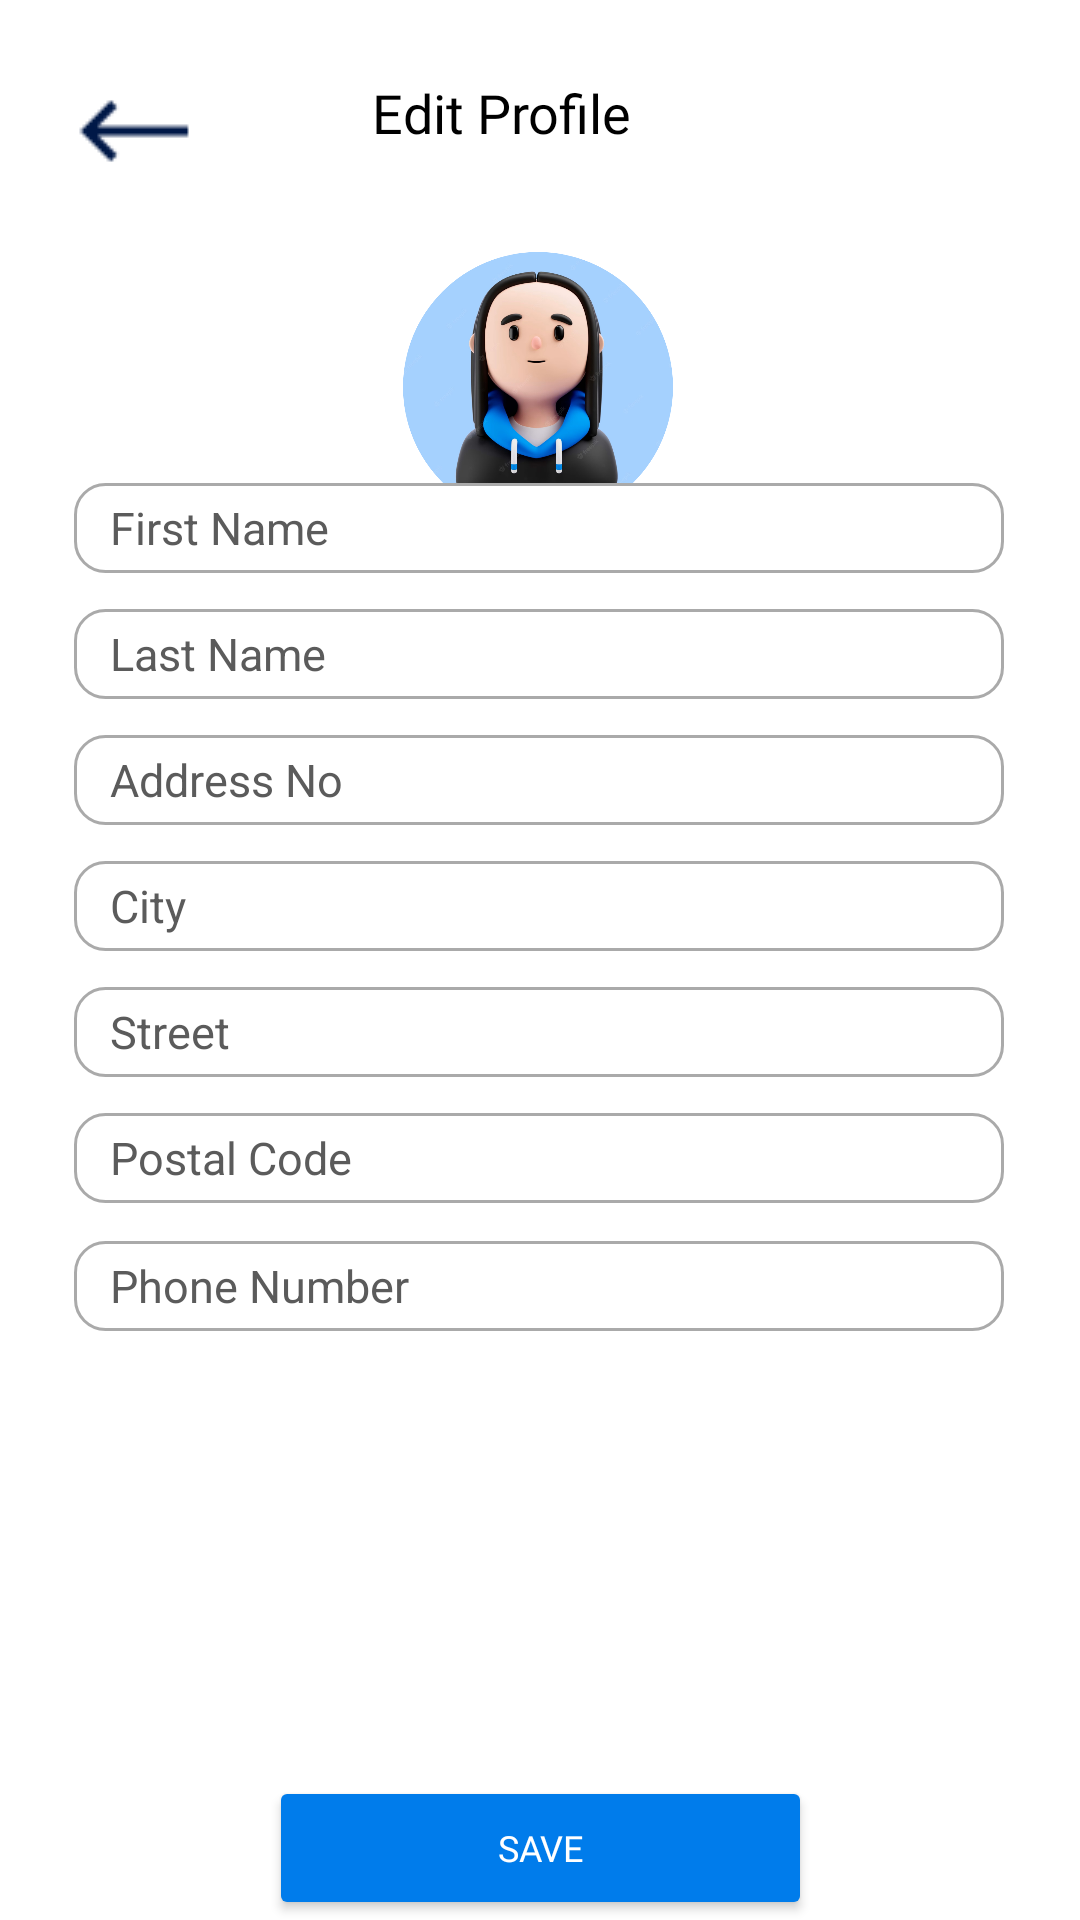

Here is an Android app screen rendered from its layout file. Give the layout XML and the strings, colors and styles it references.
<!-- AndroidManifest.xml: application theme Theme.MyApplication -->
<!-- res/layout/activity_edit_profile.xml -->
<?xml version="1.0" encoding="utf-8"?>
<androidx.constraintlayout.widget.ConstraintLayout xmlns:android="http://schemas.android.com/apk/res/android"
    xmlns:app="http://schemas.android.com/apk/res-auto"
    xmlns:tools="http://schemas.android.com/tools"
    android:layout_width="match_parent"
    android:layout_height="match_parent"
    tools:context=".EditProfile">

    <ImageButton
        android:id="@+id/btn_back_back"
        android:layout_width="40dp"
        android:layout_height="39dp"
        android:layout_marginTop="24dp"
        android:backgroundTint="#fff"
        android:src="@drawable/blue_arrow_back"
        app:layout_constraintEnd_toEndOf="parent"
        app:layout_constraintHorizontal_bias="0.077"
        app:layout_constraintStart_toStartOf="parent"
        app:layout_constraintTop_toTopOf="parent" />


    <TextView

        android:id="@+id/txt_editProfile"
        android:layout_width="wrap_content"
        android:layout_height="wrap_content"
        android:layout_marginEnd="144dp"
        android:fontFamily="@font/segui_semibld"
        android:text="Edit Profile"
        android:textAlignment="center"
        android:textColor="#000"
        android:textSize="18sp"
        app:layout_constraintBottom_toBottomOf="parent"
        app:layout_constraintEnd_toEndOf="parent"
        app:layout_constraintHorizontal_bias="0.913"
        app:layout_constraintStart_toEndOf="@+id/btn_back_back"
        app:layout_constraintTop_toTopOf="parent"
        app:layout_constraintVertical_bias="0.041" />

    <ImageView
        android:id="@+id/editProfile_imgView"
        android:layout_width="90dp"
        android:layout_height="90dp"
        android:layout_marginTop="84dp"
        android:src="@drawable/mask_group_5"
        app:layout_constraintEnd_toEndOf="parent"
        app:layout_constraintHorizontal_bias="0.498"
        app:layout_constraintStart_toStartOf="parent"
        app:layout_constraintTop_toTopOf="parent" />

    <Button
        android:id="@+id/btn_edit_photo"
        android:layout_width="128dp"
        android:layout_height="37dp"
        android:layout_marginBottom="496dp"
        android:backgroundTint="#FF007CEB"
        android:fontFamily="@font/segui_semibld"
        android:text="Edit Photo"
        android:textAlignment="center"
        android:textColor="#fff"
        android:textSize="12sp"
        app:cornerRadius="20dp"
        app:layout_constraintBottom_toBottomOf="parent"
        app:layout_constraintEnd_toEndOf="parent"
        app:layout_constraintHorizontal_bias="0.498"
        app:layout_constraintStart_toStartOf="parent"
        app:layout_constraintTop_toBottomOf="@+id/editProfile_imgView"
        app:layout_constraintVertical_bias="0.0" />

    <EditText
        android:id="@+id/editText_fname"
        android:layout_width="310dp"
        android:layout_height="30dp"
        android:layout_marginTop="24dp"
        android:background="@drawable/checkout_edt_txt"
        android:drawablePadding="10dp"
        android:ems="10"
        android:hint="First Name"
        android:paddingStart="12dp"
        android:paddingEnd="12dp"
        android:textColorHint="#5B5B5B"
        android:textSize="15sp"
        app:flow_wrapMode="chain"
        app:layout_constraintBottom_toBottomOf="parent"
        app:layout_constraintEnd_toEndOf="parent"
        app:layout_constraintHorizontal_bias="0.493"
        app:layout_constraintStart_toStartOf="parent"
        app:layout_constraintTop_toBottomOf="@+id/btn_edit_photo"
        app:layout_constraintVertical_bias="0.0" />

    <EditText
        android:id="@+id/editTxt_lname"
        android:layout_width="310dp"
        android:layout_height="30dp"
        android:layout_marginTop="12dp"
        android:background="@drawable/checkout_edt_txt"
        android:drawablePadding="10dp"
        android:ems="10"
        android:hint="Last Name"
        android:paddingStart="12dp"
        android:paddingEnd="12dp"
        android:textColorHint="#5B5B5B"
        android:textSize="15sp"
        app:flow_wrapMode="chain"
        app:layout_constraintBottom_toBottomOf="parent"
        app:layout_constraintEnd_toEndOf="parent"
        app:layout_constraintHorizontal_bias="0.493"
        app:layout_constraintStart_toStartOf="parent"
        app:layout_constraintTop_toBottomOf="@+id/editText_fname"
        app:layout_constraintVertical_bias="0.0" />

    <EditText
        android:id="@+id/edittxt_address"
        android:layout_width="310dp"
        android:layout_height="30dp"
        android:layout_marginTop="12dp"
        android:background="@drawable/checkout_edt_txt"
        android:drawablePadding="10dp"
        android:ems="10"
        android:hint="Address No"
        android:paddingStart="12dp"
        android:paddingEnd="12dp"
        android:textColorHint="#5B5B5B"
        android:textSize="15sp"
        app:flow_wrapMode="chain"
        app:layout_constraintBottom_toBottomOf="parent"
        app:layout_constraintEnd_toEndOf="parent"
        app:layout_constraintHorizontal_bias="0.493"
        app:layout_constraintStart_toStartOf="parent"
        app:layout_constraintTop_toBottomOf="@+id/editTxt_lname"
        app:layout_constraintVertical_bias="0.0" />

    <EditText
        android:id="@+id/edittxt_city"
        android:layout_width="310dp"
        android:layout_height="30dp"
        android:layout_marginTop="12dp"
        android:background="@drawable/checkout_edt_txt"
        android:drawablePadding="10dp"
        android:ems="10"
        android:hint="City"
        android:paddingStart="12dp"
        android:paddingEnd="12dp"
        android:textColorHint="#5B5B5B"
        android:textSize="15sp"
        app:flow_wrapMode="chain"
        app:layout_constraintBottom_toBottomOf="parent"
        app:layout_constraintEnd_toEndOf="parent"
        app:layout_constraintHorizontal_bias="0.493"
        app:layout_constraintStart_toStartOf="parent"
        app:layout_constraintTop_toBottomOf="@+id/edittxt_address"
        app:layout_constraintVertical_bias="0.0" />

    <EditText
        android:id="@+id/editText_phone"
        android:layout_width="310dp"
        android:layout_height="30dp"
        android:layout_marginTop="12dp"
        android:background="@drawable/checkout_edt_txt"
        android:drawablePadding="10dp"
        android:ems="10"
        android:hint="Phone Number"
        android:paddingStart="12dp"
        android:paddingEnd="12dp"
        android:textColorHint="#5B5B5B"
        android:textSize="15sp"
        app:flow_wrapMode="chain"
        app:layout_constraintBottom_toBottomOf="parent"
        app:layout_constraintEnd_toEndOf="parent"
        app:layout_constraintHorizontal_bias="0.493"
        app:layout_constraintStart_toStartOf="parent"
        app:layout_constraintTop_toBottomOf="@+id/edittxt_postalcode"
        app:layout_constraintVertical_bias="0.003" />

    <EditText
        android:id="@+id/edittxt_postalcode"
        android:layout_width="310dp"
        android:layout_height="30dp"
        android:layout_marginTop="12dp"
        android:background="@drawable/checkout_edt_txt"
        android:drawablePadding="10dp"
        android:ems="10"
        android:hint="Postal Code"
        android:paddingStart="12dp"
        android:paddingEnd="12dp"
        android:textColorHint="#5B5B5B"
        android:textSize="15sp"
        app:flow_wrapMode="chain"
        app:layout_constraintBottom_toBottomOf="parent"
        app:layout_constraintEnd_toEndOf="parent"
        app:layout_constraintHorizontal_bias="0.493"
        app:layout_constraintStart_toStartOf="parent"
        app:layout_constraintTop_toBottomOf="@+id/edittext_street"
        app:layout_constraintVertical_bias="0.0" />

    <EditText
        android:id="@+id/edittext_street"
        android:layout_width="310dp"
        android:layout_height="30dp"
        android:layout_marginTop="12dp"
        android:background="@drawable/checkout_edt_txt"
        android:drawablePadding="10dp"
        android:ems="10"
        android:hint="Street"
        android:paddingStart="12dp"
        android:paddingEnd="12dp"
        android:textColorHint="#5B5B5B"
        android:textSize="15sp"
        app:flow_wrapMode="chain"
        app:layout_constraintBottom_toBottomOf="parent"
        app:layout_constraintEnd_toEndOf="parent"
        app:layout_constraintHorizontal_bias="0.493"
        app:layout_constraintStart_toStartOf="parent"
        app:layout_constraintTop_toBottomOf="@+id/edittxt_city"
        app:layout_constraintVertical_bias="0.0" />

    <Button
        android:id="@+id/button_save"
        android:layout_width="181dp"
        android:layout_height="48dp"
        android:backgroundTint="#FF007CEB"
        android:fontFamily="@font/segui_semibld"
        android:text="Save"
        android:textAlignment="center"
        android:textColor="#fff"
        android:textSize="12sp"
        app:cornerRadius="20dp"
        app:layout_constraintBottom_toBottomOf="parent"
        app:layout_constraintEnd_toEndOf="parent"
        app:layout_constraintStart_toStartOf="parent" />

</androidx.constraintlayout.widget.ConstraintLayout>
<!-- resources referenced by this layout -->
<resources>
  <!-- drawable blue_arrow_back: png bitmap (drawable, 317 bytes) -->
  <!-- drawable checkout_edt_txt (drawable) -->
  <?xml version="1.0" encoding="utf-8"?>
  <selector xmlns:android="http://schemas.android.com/apk/res/android">
      <item android:state_enabled="true" android:state_focused="true">
          <shape android:shape="rectangle">
              <solid android:color="@android:color/white"/>
              <stroke android:color="#707070" android:width="1dp"/>
              <corners
                  android:bottomRightRadius="10dp"
                  android:bottomLeftRadius="10dp"
                  android:topLeftRadius="10dp"
                  android:topRightRadius="10dp" />
          </shape>
      </item>
  
      <item android:state_enabled="true" >
          <shape android:shape="rectangle">
              <solid android:color="@android:color/white"/>
              <stroke android:color="@android:color/darker_gray" android:width="1dp"/>
              <corners
                  android:bottomRightRadius="10dp"
                  android:bottomLeftRadius="10dp"
                  android:topLeftRadius="10dp"
                  android:topRightRadius="10dp" />
          </shape>
      </item>
  </selector>
  <!-- drawable mask_group_5: png bitmap (drawable-hdpi, 126792 bytes) -->
  <style name="Theme.MyApplication" parent="Theme.MaterialComponents.DayNight.DarkActionBar">
          
  
          
  
          
  
          
  
          <item name="colorControlActivated">#5093FE</item>
      </style>
</resources>
